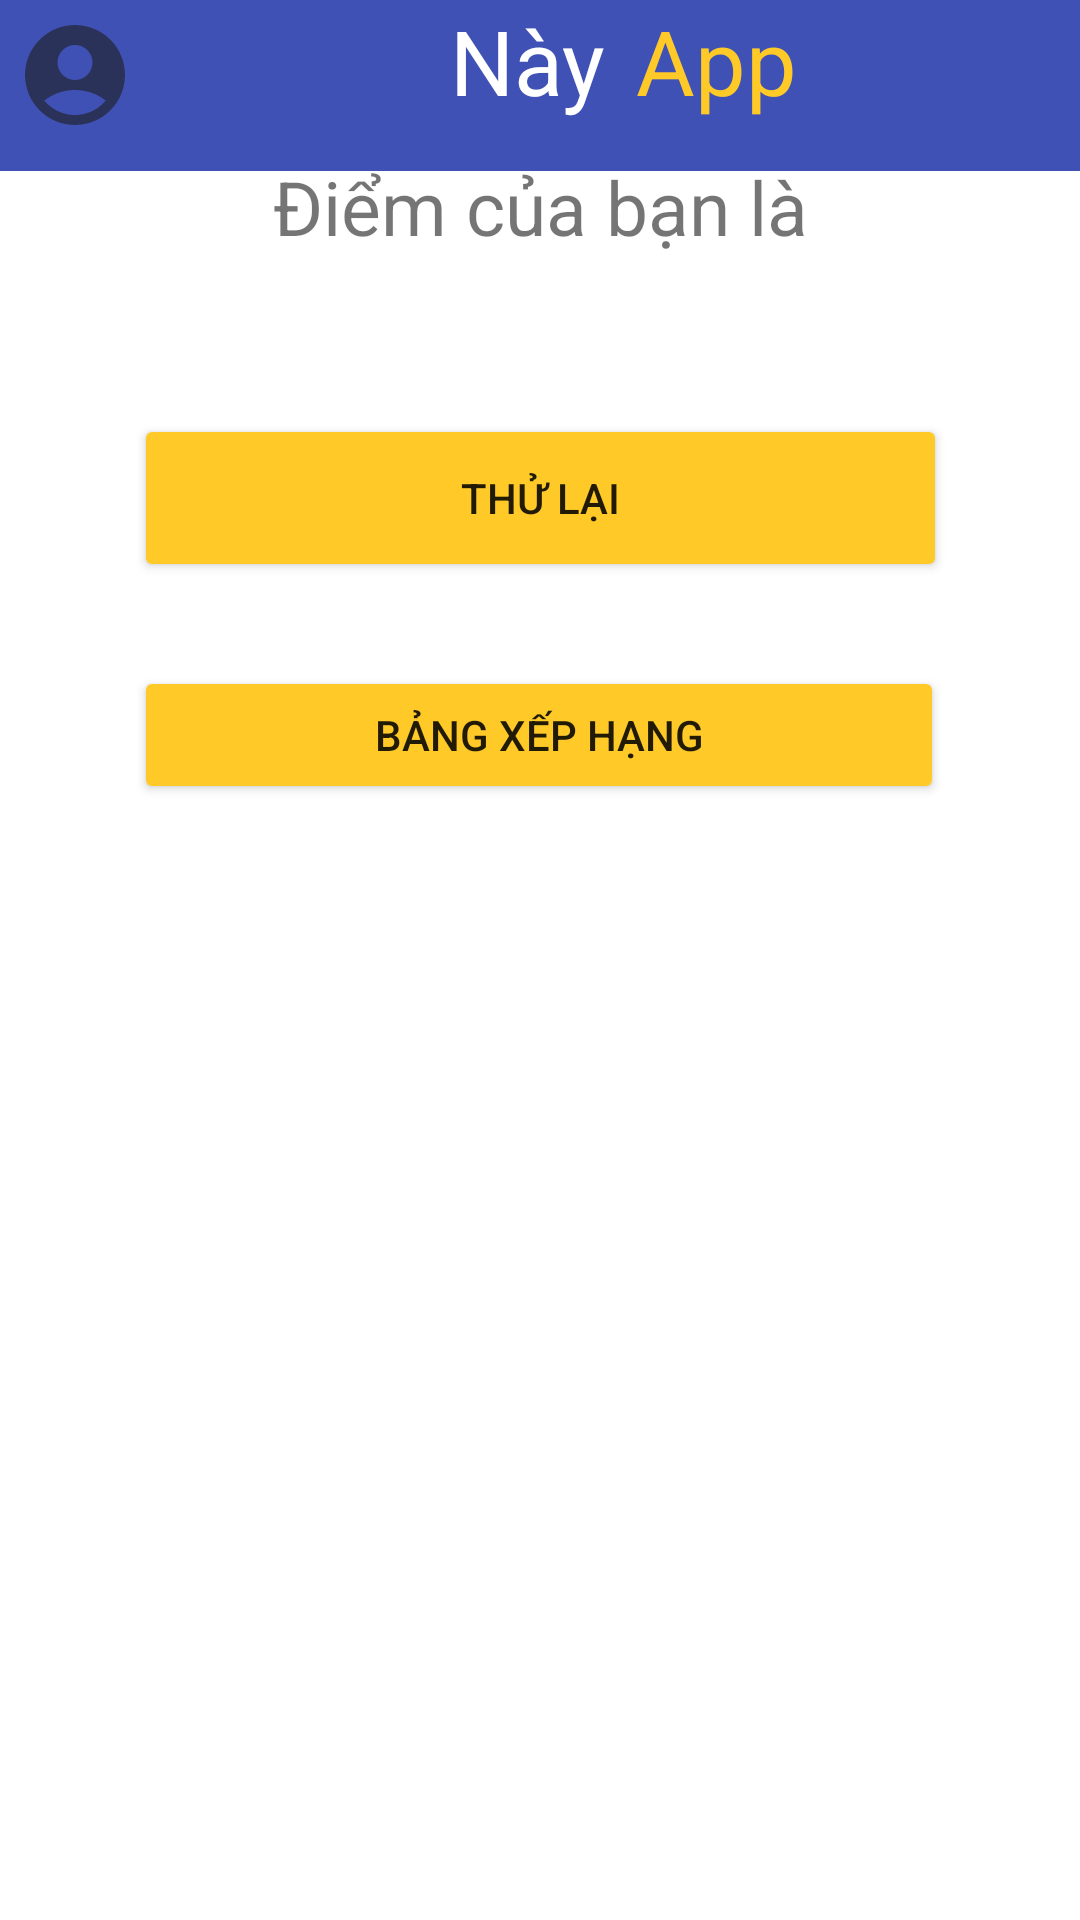

Layout XML and referenced resources for this Android screen:
<!-- AndroidManifest.xml: application theme Theme.MusicQuizApp -->
<!-- res/layout/done_game.xml -->
<androidx.constraintlayout.widget.ConstraintLayout
    xmlns:android="http://schemas.android.com/apk/res/android"
    xmlns:app="http://schemas.android.com/apk/res-auto"
    xmlns:tools="http://schemas.android.com/tools"
    android:layout_width="match_parent"
    android:layout_height="match_parent"
    tools:context=".create_room">

    <TextView
        android:id="@+id/textView5"
        android:layout_width="0dp"
        android:layout_height="57dp"
        android:background="@color/colorPrimary"
        app:layout_constraintEnd_toEndOf="parent"
        app:layout_constraintStart_toStartOf="parent"
        app:layout_constraintTop_toTopOf="parent"
        tools:ignore="MissingConstraints" />

    <LinearLayout
        android:id="@+id/linearLayout"
        android:layout_width="wrap_content"
        android:layout_height="wrap_content"
        app:layout_constraintTop_toTopOf="parent"
        app:layout_constraintStart_toStartOf="parent"
        tools:ignore="MissingConstraints">

        <RelativeLayout
            android:id="@+id/relativeLayout"
            android:layout_width="50dp"
            android:layout_height="50dp"
            tools:ignore="MissingConstraints">

            <ImageView
                android:layout_width="match_parent"
                android:layout_height="match_parent"
                android:layout_centerInParent="true"
                android:tint="@android:color/white"
                app:srcCompat="@drawable/shape_circle"
                tools:ignore="UseAppTint" />

            <ImageView
                android:layout_width="match_parent"
                android:layout_height="match_parent"
                android:layout_centerInParent="true"
                android:layout_marginStart="5dp"
                android:layout_marginTop="5dp"
                android:layout_marginEnd="5dp"
                android:layout_marginBottom="5dp"
                android:src="@drawable/ic_account"
                android:tint="#1C1C1C"
                tools:ignore="UseAppTint" />
        </RelativeLayout>
    </LinearLayout>

    <LinearLayout
        android:id="@+id/linearLayout2"
        android:layout_width="wrap_content"
        android:layout_height="wrap_content"
        app:layout_constraintTop_toTopOf="parent"
        app:layout_constraintEnd_toEndOf="parent"
        tools:ignore="MissingConstraints">

        <TextView
            android:id="@+id/textView6"
            android:layout_width="wrap_content"
            android:layout_height="wrap_content"
            android:text="Này"
            android:textColor="@android:color/white"
            android:textSize="30dp"
            android:layout_marginLeft="150dp"
            tools:ignore="MissingConstraints"
            tools:layout_editor_absoluteX="146dp" />

        <TextView
            android:id="@+id/textView7"
            android:layout_width="wrap_content"
            android:layout_height="wrap_content"
            android:text="App"
            android:textColor="@color/card_color_1"
            android:textSize="30dp"
            android:layout_marginLeft="10dp"
            tools:ignore="MissingConstraints"
            tools:layout_editor_absoluteX="207dp" />

        <RelativeLayout
            android:layout_width="50dp"
            android:layout_height="50dp"
            android:layout_marginLeft="90dp"
            tools:ignore="MissingConstraints">

            <ImageView
                android:layout_width="match_parent"
                android:layout_height="match_parent"
                android:layout_centerInParent="true"
                android:tint="@android:color/white"
                app:srcCompat="@drawable/shape_circle"
                tools:ignore="UseAppTint" />

            <ImageView
                android:layout_width="match_parent"
                android:layout_height="match_parent"
                android:layout_centerInParent="true"
                android:layout_marginStart="5dp"
                android:layout_marginTop="5dp"
                android:layout_marginEnd="5dp"
                android:layout_marginBottom="5dp"
                android:src="@drawable/wallet"
                android:tint="#1C1C1C"
                tools:ignore="UseAppTint" />
        </RelativeLayout>
    </LinearLayout>

    
    <LinearLayout
        android:id="@+id/linearLayout6"
        android:layout_width="0dp"
        android:layout_height="0dp"
        android:orientation="vertical"
        android:padding="16dp"
        app:layout_constraintEnd_toEndOf="parent"
        app:layout_constraintStart_toStartOf="parent"
        app:layout_constraintTop_toBottomOf="@+id/textView5">

    </LinearLayout>

    <TextView
        android:id="@+id/textViewSc"
        android:layout_width="0dp"
        android:layout_height="138dp"
        android:gravity="center"
        android:text="Điểm của bạn là"
        android:textSize="25dp"
        app:layout_constraintEnd_toEndOf="parent"
        app:layout_constraintHorizontal_bias="0.0"
        app:layout_constraintStart_toStartOf="parent"
        tools:layout_editor_absoluteY="143dp" />

    <Button
        android:id="@+id/buttonBXH"
        android:layout_width="270dp"
        android:layout_height="46dp"
        android:layout_marginTop="28dp"
        android:backgroundTint="@color/card_color_1"
        android:text="Bảng Xếp Hạng"
        app:layout_constraintEnd_toEndOf="parent"
        app:layout_constraintHorizontal_bias="0.496"
        app:layout_constraintStart_toStartOf="parent"
        app:layout_constraintTop_toBottomOf="@+id/buttonLogin2" />

    <Button
        android:id="@+id/buttonLogin2"
        android:layout_width="271dp"
        android:layout_height="56dp"
        android:backgroundTint="@color/card_color_1"
        android:text="Thử Lại"
        app:layout_constraintEnd_toEndOf="parent"
        app:layout_constraintStart_toStartOf="parent"
        app:layout_constraintTop_toBottomOf="@+id/textViewSc" />

</androidx.constraintlayout.widget.ConstraintLayout>
<!-- resources referenced by this layout -->
<resources>
  <color name="card_color_1">#FFCA28</color>
  <color name="colorPrimary">#3F51B5</color>
  <!-- drawable ic_account (drawable) -->
  <vector xmlns:android="http://schemas.android.com/apk/res/android"
      android:width="24dp"
      android:height="24dp"
      android:viewportWidth="24"
      android:viewportHeight="24"
      android:tint="#fff"
      android:alpha="0.6">
    <path
        android:fillColor="@android:color/white"
        android:pathData="M12,2C6.48,2 2,6.48 2,12s4.48,10 10,10s10,-4.48 10,-10S17.52,2 12,2zM12,6c1.93,0 3.5,1.57 3.5,3.5S13.93,13 12,13s-3.5,-1.57 -3.5,-3.5S10.07,6 12,6zM12,20c-2.03,0 -4.43,-0.82 -6.14,-2.88C7.55,15.8 9.68,15 12,15s4.45,0.8 6.14,2.12C16.43,19.18 14.03,20 12,20z"/>
  </vector>
  <style name="Theme.MusicQuizApp" parent="Theme.MaterialComponents.DayNight.DarkActionBar">
          
          <item name="colorPrimary">@color/purple_500</item>
          <item name="colorPrimaryVariant">@color/purple_700</item>
          <item name="colorOnPrimary">@color/white</item>
          
          <item name="colorSecondary">@color/teal_200</item>
          <item name="colorSecondaryVariant">@color/teal_700</item>
          <item name="colorOnSecondary">@color/black</item>
          
          <item name="android:statusBarColor">?attr/colorPrimaryVariant</item>
          
          
          <item name="windowNoTitle">true</item>
          <item name="windowActionBar">false</item>
      </style>
  <color name="purple_500">#9C27B0</color>
  <color name="purple_700">#7B1FA2</color>
  <color name="white">#FFFFFF</color>
  <color name="teal_200">#FF03DAC5</color>
  <color name="teal_700">#FF018786</color>
  <color name="black">#000000</color>
</resources>
